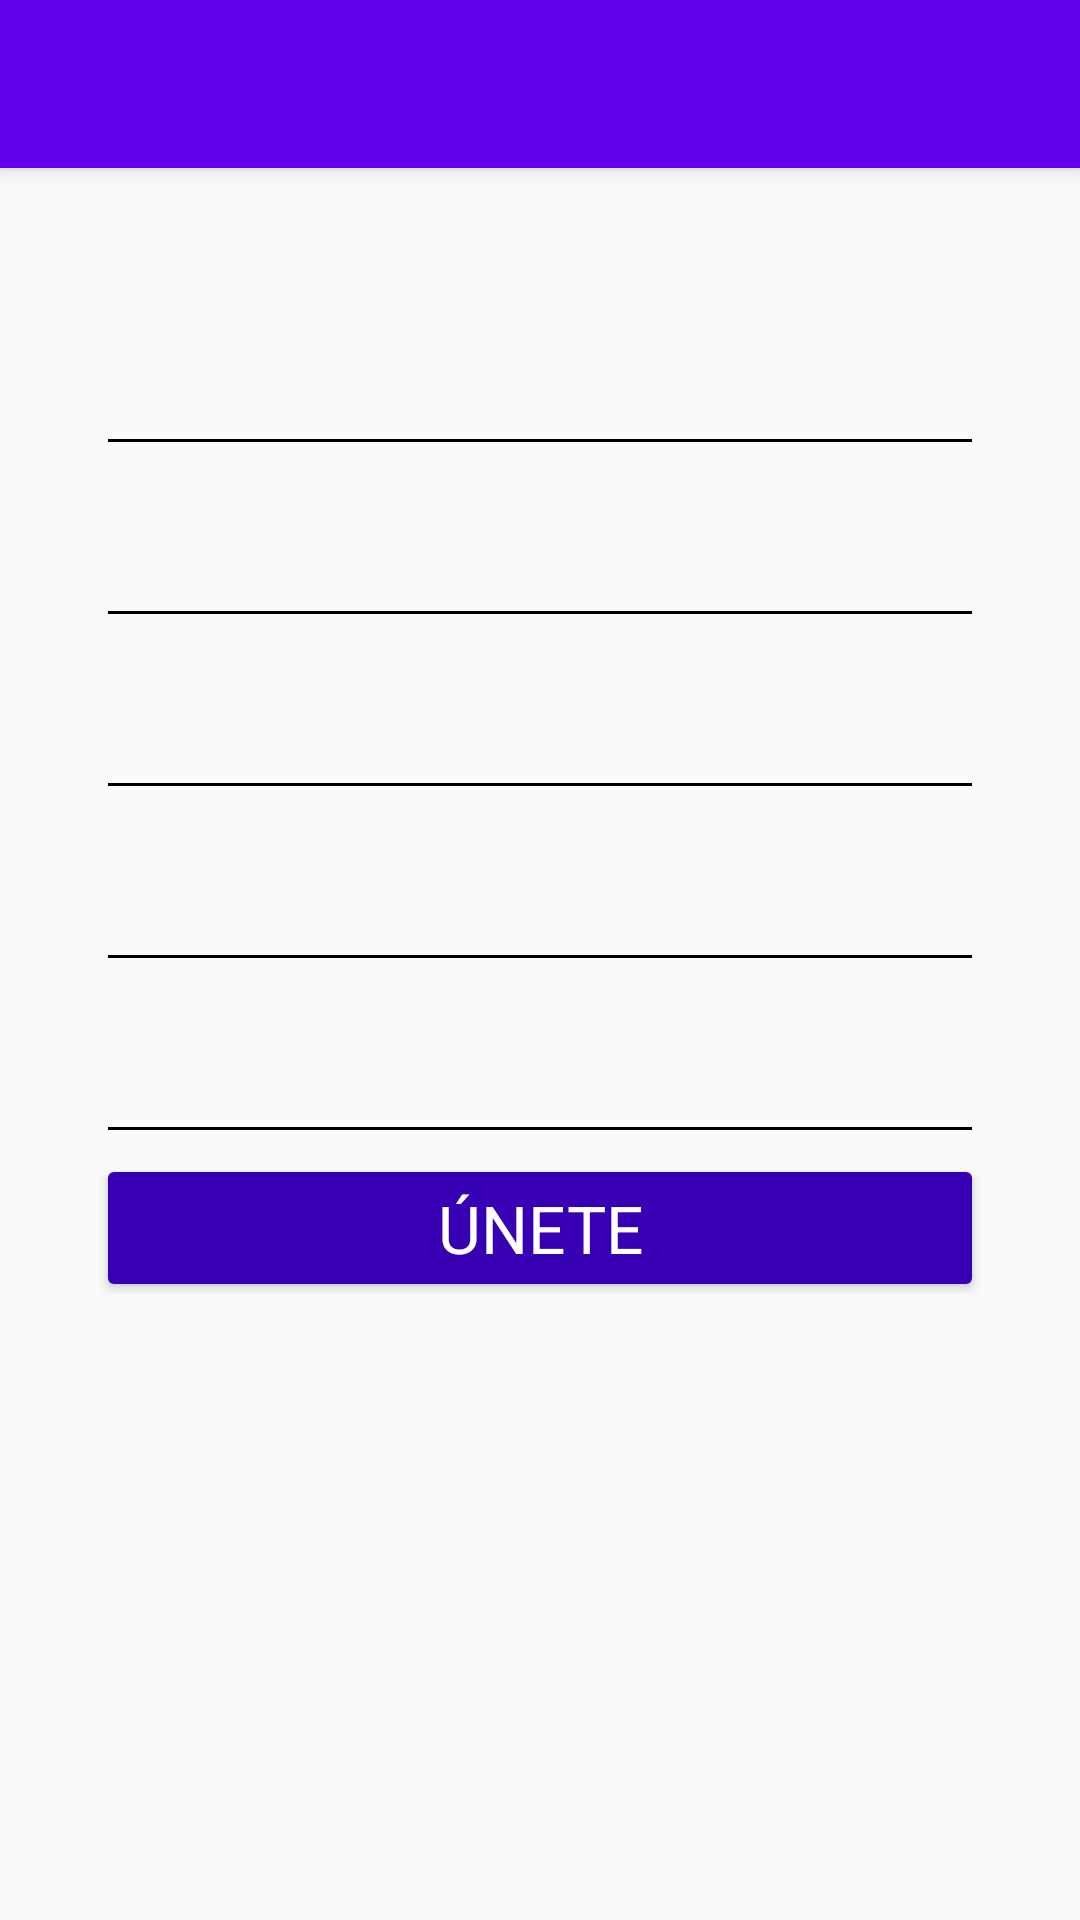

Write the Android layout XML for this screen, with the resource values it uses.
<!-- AndroidManifest.xml: application theme AppTheme -->
<!-- res/layout/activity_create_account.xml -->
<?xml version="1.0" encoding="utf-8"?>
<android.support.design.widget.CoordinatorLayout
    xmlns:android="http://schemas.android.com/apk/res/android"
    xmlns:app="http://schemas.android.com/apk/res-auto"
    xmlns:tools="http://schemas.android.com/tools"
    android:layout_width="match_parent"
    android:layout_height="match_parent"
    tools:context="com.example.platzigram.view.CreateAccountActivity"
    >

    <include layout="@layout/actionbar_toolbar"
        android:layout_height="wrap_content"
        android:layout_width="match_parent"
        />

    <ScrollView
        android:layout_width="match_parent"
        android:layout_height="wrap_content"
        android:fillViewport="true"
        app:layout_behavior="@string/appbar_scrolling_view_behavior"
        >

        <LinearLayout
            android:layout_width="match_parent"
            android:layout_height="match_parent"
            android:padding="@dimen/padding_horizontal_margin"
            android:theme="@style/EditTextBlack"
            android:orientation="vertical"
            tools:ignore="ScrollViewSize">

            <android.support.design.widget.TextInputLayout
                android:layout_width="match_parent"
                android:layout_height="wrap_content"
                android:theme="@style/EditTextBlack"
                android:layout_marginTop="@dimen/edittext_margin_createaccount"
                >

                <android.support.design.widget.TextInputEditText
                    android:id="@+id/email"
                    android:layout_width="match_parent"
                    android:layout_height="wrap_content"
                    android:inputType="textEmailAddress"
                    android:hint="@string/hint_email"
                    />

            </android.support.design.widget.TextInputLayout>

            <android.support.design.widget.TextInputLayout
                android:layout_width="match_parent"
                android:layout_height="wrap_content"
                >

                <android.support.design.widget.TextInputEditText
                    android:id="@+id/name"
                    android:layout_width="match_parent"
                    android:layout_height="wrap_content"
                    android:inputType="textPersonName"
                    android:hint="@string/hint_name"
                    />

            </android.support.design.widget.TextInputLayout>

            <android.support.design.widget.TextInputLayout
                android:layout_width="match_parent"
                android:layout_height="wrap_content"
                >

                <android.support.design.widget.TextInputEditText
                    android:id="@+id/username"
                    android:layout_width="match_parent"
                    android:layout_height="wrap_content"
                    android:inputType="text"
                    android:hint="@string/hint_username"
                    />

            </android.support.design.widget.TextInputLayout>

            <android.support.design.widget.TextInputLayout
                android:layout_width="match_parent"
                android:layout_height="wrap_content"
                >

                <android.support.design.widget.TextInputEditText
                    android:id="@+id/password"
                    android:layout_width="match_parent"
                    android:layout_height="wrap_content"
                    android:inputType="textPassword"
                    android:hint="@string/hint_password"
                    />

            </android.support.design.widget.TextInputLayout>

            <android.support.design.widget.TextInputLayout
                android:layout_width="match_parent"
                android:layout_height="wrap_content"
                >

                <android.support.design.widget.TextInputEditText
                    android:id="@+id/passwordConfirm"
                    android:layout_width="match_parent"
                    android:layout_height="wrap_content"
                    android:inputType="textPassword"
                    android:hint="@string/hint_password_confirm"
                    />

            </android.support.design.widget.TextInputLayout>

            <Button
                android:id="@+id/createAccount"
                android:layout_width="match_parent"
                android:layout_height="wrap_content"
                android:text="@string/button_create_account"
                android:theme="@style/RaiseButtonDark"
                />
        </LinearLayout>
    </ScrollView>

</android.support.design.widget.CoordinatorLayout>
<!-- res/layout/actionbar_toolbar.xml (included above) -->
<?xml version="1.0" encoding="utf-8"?>
<android.support.design.widget.AppBarLayout
    xmlns:android="http://schemas.android.com/apk/res/android"
    xmlns:app="http://schemas.android.com/apk/res-auto"
    xmlns:tools="http://schemas.android.com/tools"
    android:layout_width="match_parent"
    android:layout_height="wrap_content"
    tools:context="com.example.platzigram.view.CreateAccountActivity"
    android:theme="@style/AppTheme.AppBarOverlay"
    >

    <android.support.v7.widget.Toolbar
        android:id="@+id/toolbar"
        android:layout_width="match_parent"
        android:layout_height="?attr/actionBarSize"
        android:background="@color/colorPrimary"
        android:popupTheme="@style/AppTheme.PopupOverlay"
        />

</android.support.design.widget.AppBarLayout>
<!-- resources referenced by this layout -->
<resources>
  <dimen name="edittext_margin_createaccount">10dp</dimen>
  <dimen name="padding_horizontal_margin">32dp</dimen>
  <string name="button_create_account">Únete</string>
  <string name="hint_email">correo electrónico</string>
  <string name="hint_name">Nombre</string>
  <string name="hint_password">Contraseña</string>
  <string name="hint_password_confirm">Confirmar contraseña</string>
  <string name="hint_username">Nombre de usuario</string>
  <style name="AppTheme.AppBarOverlay" parent="ThemeOverlay.AppCompat.Dark.ActionBar" />
  <style name="AppTheme.PopupOverlay" parent="ThemeOverlay.AppCompat.Light" />
  <style name="EditTextBlack" parent="TextAppearance.AppCompat">
          <item name="android:textColorHint">@color/editTextColorBlack</item>
          <item name="android:textSize">@dimen/edittext_textsize_login</item>
          <item name="android:textColorPrimary">@color/editTextColorBlack</item>
          <item name="colorAccent">@color/editTextColorBlack</item>
          <item name="colorControlNormal">@color/editTextColorBlack</item>
          <item name="colorControlActivated">@color/editTextColorBlack</item>
      </style>
  <style name="RaiseButtonDark" parent="Theme.AppCompat.Light">
          <item name="colorButtonNormal">@color/colorPrimaryDark</item>
          <item name="colorControlHighlight">@color/colorPrimary</item>
          <item name="android:textColor">@android:color/white</item>
      </style>
  <style name="AppTheme" parent="Theme.AppCompat.Light.NoActionBar">
          
          <item name="colorPrimary">@color/colorPrimary</item>
          <item name="colorPrimaryDark">@color/colorPrimaryDark</item>
          <item name="colorAccent">@color/colorAccent</item>
      </style>
  <dimen name="edittext_textsize_login">22sp</dimen>
  <!-- not gathered from this repository: default colours our renderer supplied (Android Studio template values) -->
  <color name="colorPrimary">#FF6200EE</color>
  <color name="colorPrimaryDark">#FF3700B3</color>
  <color name="colorAccent">#FF03DAC5</color>
</resources>
